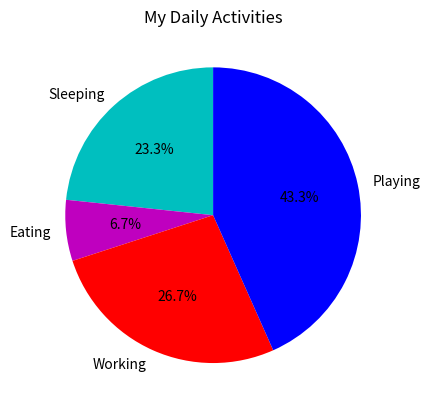

The matplotlib source for this figure:
import matplotlib.pyplot as plt

# Data for the pie chart
slices = [7, 2, 8, 13]
activities = ['Sleeping', 'Eating', 'Working', 'Playing']
cols = ['c', 'm', 'r', 'b']

# Create the pie chart
plt.pie(slices,
        labels=activities,
        colors=cols,
        startangle=90,
        autopct='%1.1f%%')

# Add a title
plt.title('My Daily Activities')

# Display the chart
plt.show()
